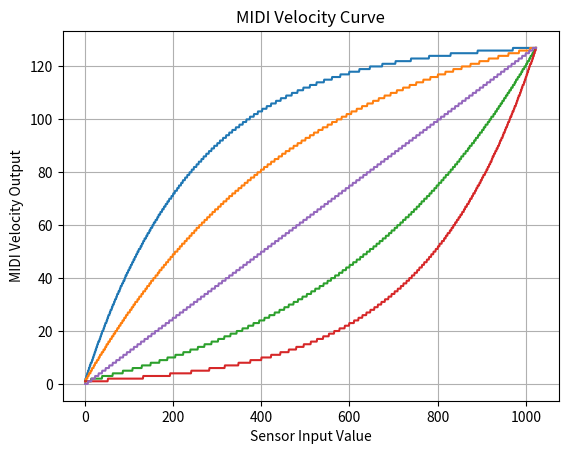

The matplotlib source for this figure:
# plots the velocity curves for the curve types

import numpy as np
import matplotlib.pyplot as plt

def curveFunc(inputValue, base, max_input=1023, max_output=127):
    curveValue = np.power(base, inputValue - 1) - 1
    curveMax = np.power(base, max_input - 1) - 1
    outputValue = curveValue / curveMax * (max_output - 1)
    return np.round(outputValue) + 1

input_values = np.arange(1, 1024)
output_values1 = [curveFunc(x, 0.996) for x in input_values]
output_values2 = [curveFunc(x, 0.998) for x in input_values]
output_values3 = [curveFunc(x, 1.002) for x in input_values]
output_values4 = [curveFunc(x, 1.004) for x in input_values]
output_values5 = [x >> 3 for x in input_values]

plt.plot(input_values, output_values1)
plt.plot(input_values, output_values2)
plt.plot(input_values, output_values3)
plt.plot(input_values, output_values4)
plt.plot(input_values, output_values5)
plt.xlabel("Sensor Input Value")
plt.ylabel("MIDI Velocity Output")
plt.title("MIDI Velocity Curve")
plt.grid(True)
plt.show()
